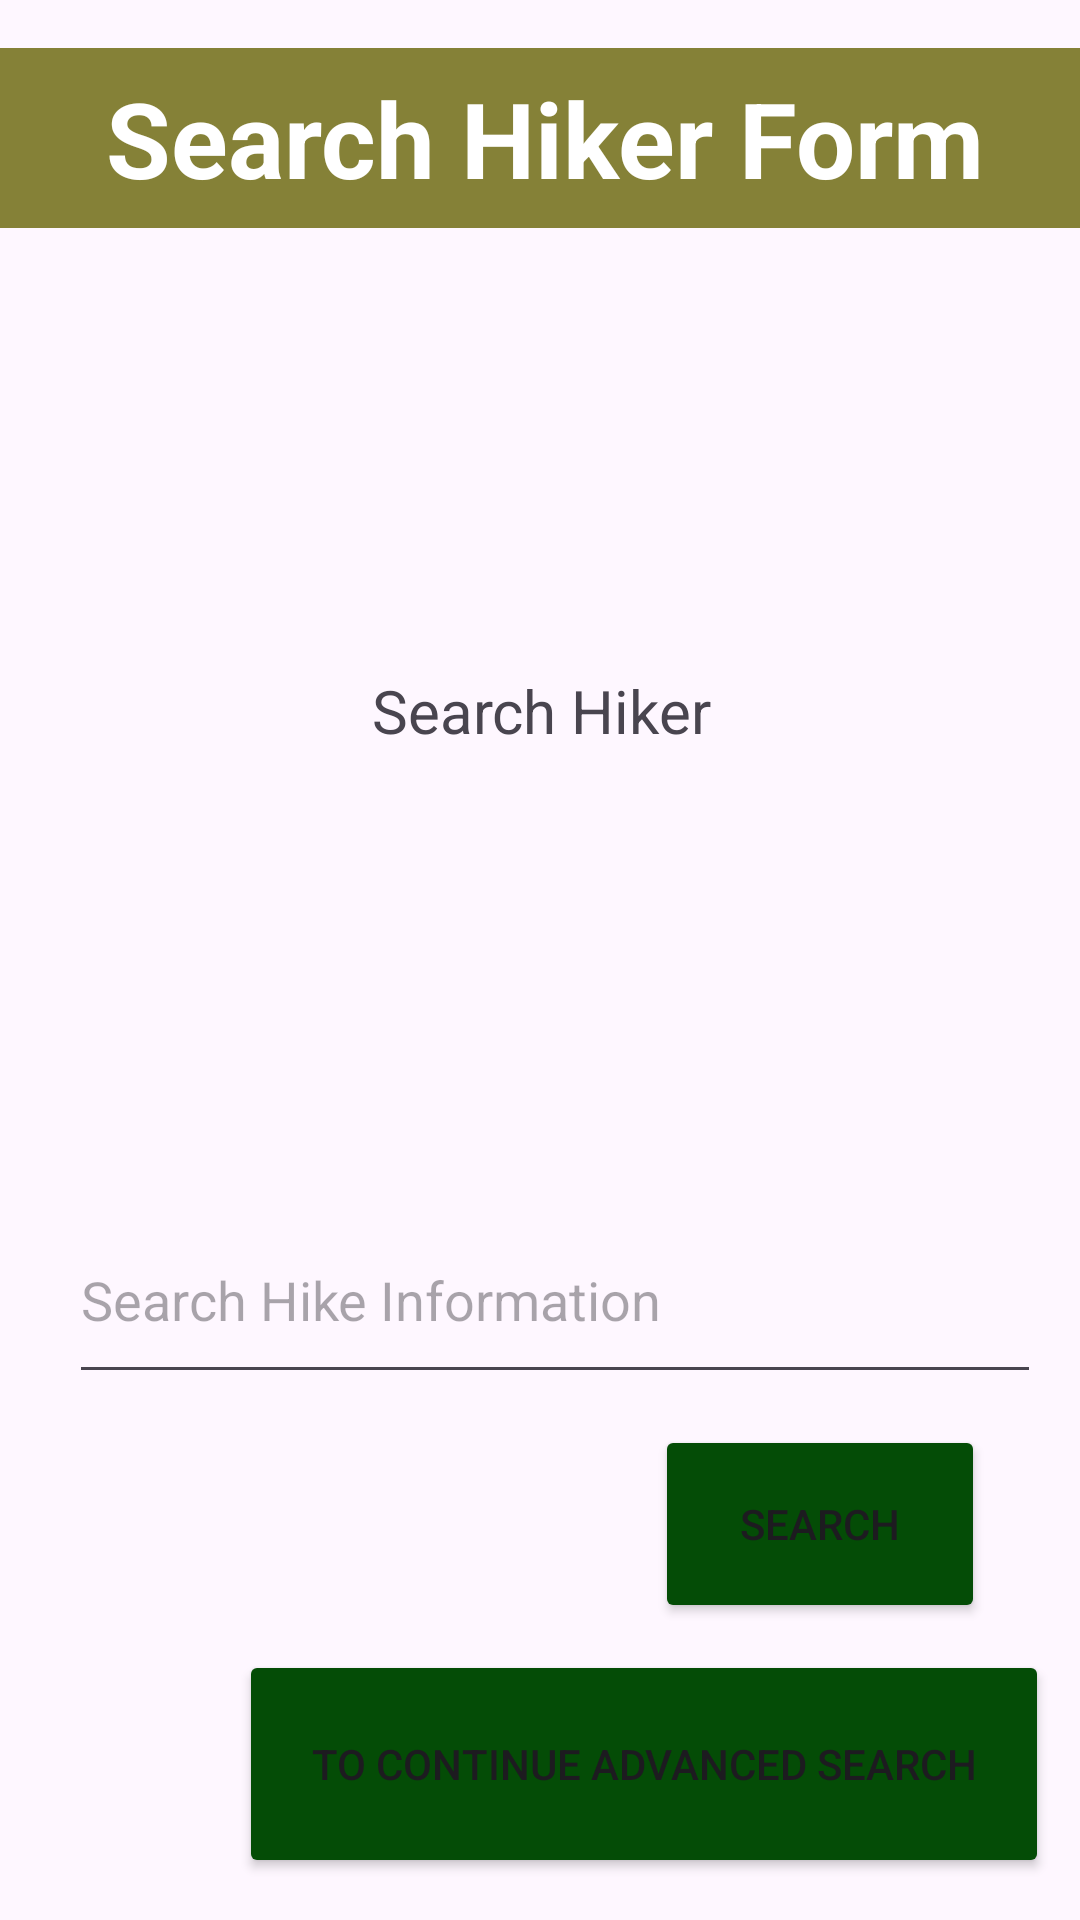

Produce the Android XML layout that renders to this screen, including the resource entries it uses.
<!-- AndroidManifest.xml: application theme Theme.HikeManagementApplication -->
<!-- res/layout/activity_search.xml -->
<?xml version="1.0" encoding="utf-8"?>
<androidx.constraintlayout.widget.ConstraintLayout xmlns:android="http://schemas.android.com/apk/res/android"
    xmlns:app="http://schemas.android.com/apk/res-auto"
    xmlns:tools="http://schemas.android.com/tools"
    android:layout_width="match_parent"
    android:layout_height="match_parent"
    tools:context=".SearchUserActivity">

    <TextView
        android:id="@+id/textViewSearchForm"
        android:layout_width="371dp"
        android:layout_height="60dp"
        android:text="Search Hiker Form"
        android:background="@color/green"
        android:textColor="@color/white"
        android:textSize="35sp"
        android:textStyle="bold"
        android:gravity="center"
        android:layout_marginTop="16dp"
        app:layout_constraintEnd_toEndOf="parent"
        app:layout_constraintHorizontal_bias="0.4"
        app:layout_constraintStart_toStartOf="parent"
        app:layout_constraintTop_toTopOf="parent" />

    <TextView
        android:id="@+id/searchUserView"
        android:layout_width="391dp"
        android:layout_height="288dp"
        android:gravity="center"
        android:text="Search Hiker"
        android:textSize="20sp"
        app:layout_constraintBottom_toBottomOf="parent"
        app:layout_constraintEnd_toEndOf="parent"
        app:layout_constraintStart_toStartOf="parent"
        app:layout_constraintTop_toTopOf="parent"
        app:layout_constraintVertical_bias="0.264" />

    <EditText
        android:id="@+id/searchKey"
        android:layout_width="324dp"
        android:layout_height="66dp"
        android:ems="10"
        android:hint="Search Hike Information"
        android:inputType="text"
        app:layout_constraintBottom_toBottomOf="parent"
        app:layout_constraintEnd_toEndOf="parent"
        app:layout_constraintHorizontal_bias="0.643"
        app:layout_constraintStart_toStartOf="parent"
        app:layout_constraintTop_toBottomOf="@+id/searchUserView"
        app:layout_constraintVertical_bias="0.091" />

    <Button
        android:id="@+id/btnSearch"
        android:layout_width="110dp"
        android:layout_height="66dp"
        android:backgroundTint="@color/green1"
        android:text="Search"
        app:layout_constraintBottom_toBottomOf="parent"
        app:layout_constraintEnd_toEndOf="parent"
        app:layout_constraintHorizontal_bias="0.873"
        app:layout_constraintStart_toStartOf="parent"
        app:layout_constraintTop_toBottomOf="@+id/searchKey"
        app:layout_constraintVertical_bias="0.093" />

    <Button
        android:id="@+id/btnAdvancedSearch"
        android:layout_width="270dp"
        android:layout_height="76dp"
        android:backgroundTint="@color/green1"
        android:text="To Continue Advanced Search"
        app:layout_constraintBottom_toBottomOf="parent"
        app:layout_constraintEnd_toEndOf="parent"
        app:layout_constraintHorizontal_bias="0.886"
        app:layout_constraintStart_toStartOf="parent"
        app:layout_constraintTop_toBottomOf="@+id/btnSearch"
        app:layout_constraintVertical_bias="0.396" />


</androidx.constraintlayout.widget.ConstraintLayout>
<!-- resources referenced by this layout -->
<resources>
  <color name="green">#858137</color>
  <color name="green1">#044C06</color>
  <color name="white">#FFFFFFFF</color>
  <style name="Theme.HikeManagementApplication" parent="Base.Theme.HikeManagementApplication" />
  <style name="Base.Theme.HikeManagementApplication" parent="Theme.Material3.DayNight">
          
          
      </style>
</resources>
